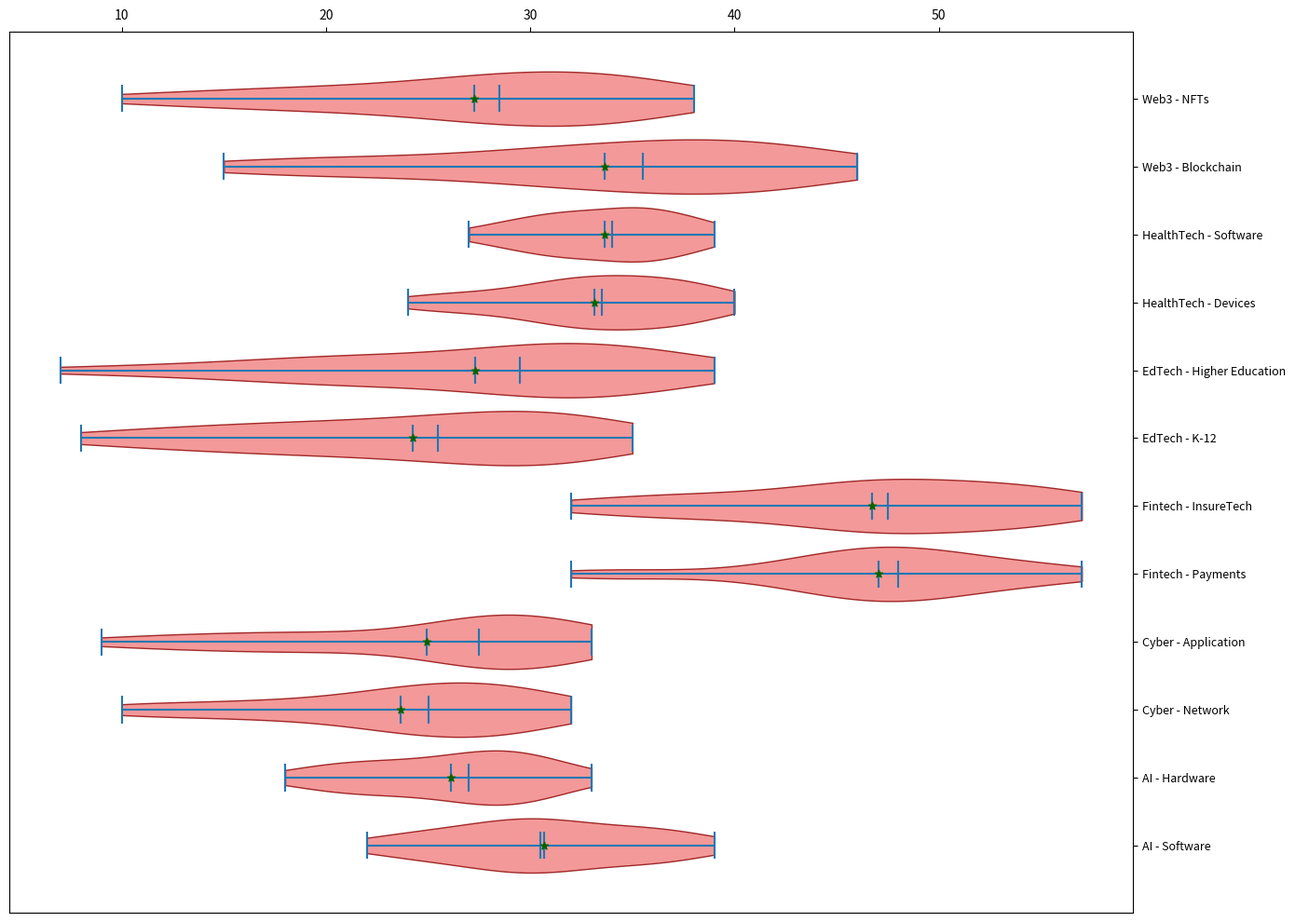

This figure's Python source:
import matplotlib.pyplot as plt
import numpy as np

sectors = ['AI - Software', 'AI - Hardware', 'Cyber - Network', 'Cyber - Application', 
           'Fintech - Payments', 'Fintech - InsureTech', 'EdTech - K-12', 'EdTech - Higher Education',
           'HealthTech - Devices', 'HealthTech - Software', 'Web3 - Blockchain', 'Web3 - NFTs']

growth_data = [
    [22, 24, 23, 25, 27, 30, 28, 25, 27, 26, 29, 31, 28, 32, 29, 30, 31, 33, 30, 31, 35, 29, 34, 37, 36, 35, 33, 32, 36, 37, 38, 39],
    [18, 19, 22, 20, 21, 25, 24, 22, 23, 24, 20, 26, 27, 29, 22, 28, 30, 26, 28, 25, 27, 29, 31, 30, 32, 29, 31, 28, 30, 33, 29, 27],
    [10, 12, 11, 15, 18, 17, 16, 20, 22, 25, 27, 28, 26, 23, 22, 24, 26, 25, 23, 21, 25, 28, 29, 30, 31, 29, 32, 30, 31, 28, 26, 27],
    [9, 11, 13, 14, 16, 20, 17, 18, 20, 21, 24, 26, 27, 28, 29, 30, 28, 27, 26, 29, 32, 31, 33, 30, 29, 31, 32, 33, 30, 28, 29, 27],
    [36, 34, 32, 40, 45, 43, 47, 44, 48, 45, 46, 49, 42, 44, 46, 48, 50, 47, 45, 49, 51, 53, 50, 48, 52, 55, 57, 54, 56, 52, 49, 48],
    [38, 39, 35, 32, 34, 37, 40, 42, 45, 48, 44, 43, 46, 45, 47, 50, 53, 55, 52, 54, 56, 53, 57, 56, 55, 51, 50, 48, 47, 46, 48, 50],
    [8, 10, 12, 15, 18, 16, 13, 17, 19, 22, 20, 21, 23, 25, 24, 26, 28, 30, 27, 25, 29, 31, 34, 32, 28, 30, 29, 33, 31, 35, 33, 32],
    [7, 11, 14, 16, 19, 21, 23, 18, 20, 24, 27, 25, 22, 28, 29, 30, 32, 34, 33, 35, 37, 36, 31, 33, 38, 39, 34, 31, 30, 29, 32, 35],
    [25, 26, 24, 28, 29, 30, 27, 31, 34, 32, 30, 33, 36, 37, 35, 34, 38, 40, 39, 37, 35, 36, 31, 33, 32, 37, 39, 38, 36, 34, 32, 33],
    [27, 29, 30, 28, 31, 32, 33, 35, 37, 36, 35, 38, 39, 37, 36, 35, 34, 33, 32, 31, 30, 29, 34, 32, 35, 37, 38, 39, 36, 35, 33, 31],
    [15, 17, 19, 21, 24, 23, 26, 29, 33, 32, 31, 30, 29, 34, 32, 35, 37, 36, 39, 38, 40, 42, 45, 43, 44, 46, 41, 39, 38, 37, 42, 40],
    [10, 13, 14, 17, 19, 18, 20, 22, 26, 25, 24, 23, 28, 27, 29, 32, 31, 30, 28, 27, 30, 33, 34, 36, 38, 37, 35, 33, 32, 31, 34, 36]
]

fig, ax = plt.subplots(figsize=(14, 10))

parts = ax.violinplot(growth_data, vert=False, showmeans=True, showmedians=True,
                      widths=0.8)
for pc in parts['bodies']:
    pc.set_facecolor('lightcoral')
    pc.set_edgecolor('darkred')
    pc.set_alpha(0.8)

means = [np.mean(data) for data in growth_data]
ax.scatter(means, range(1, len(means) + 1), color='darkgreen', marker='*', zorder=3)

ax.xaxis.grid(False)
ax.yaxis.set_ticks_position('right')
ax.xaxis.set_ticks_position('top')

ax.set_yticks(range(1, len(sectors) + 1))
ax.set_yticklabels(sectors, fontsize=9)

plt.tight_layout()
plt.show()
